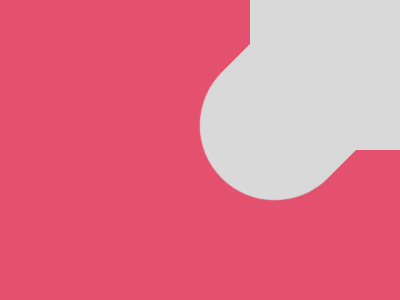

Write a web page that renders exactly this picture using CSS.

<div id="Square"></div>
<div id="Retangle_rounded"></div>
<style>
  body {
    background: #E3516E;
  }
    #Square {
    width: 150px;
    height: 150px;
    background: #D9D9D9;
    margin: 0;
    position: fixed;
    left: 250px;
    top:0px;
    
  }
  #Retangle_rounded {
     width:244px;
    height: 150px;
    background: #D9D9D9;
    border-radius: 100px;
    rotate: 135deg;
    position: relative;
    left: 178px;
    top:9px;
    margin: 0;
    
    
  }
</style>